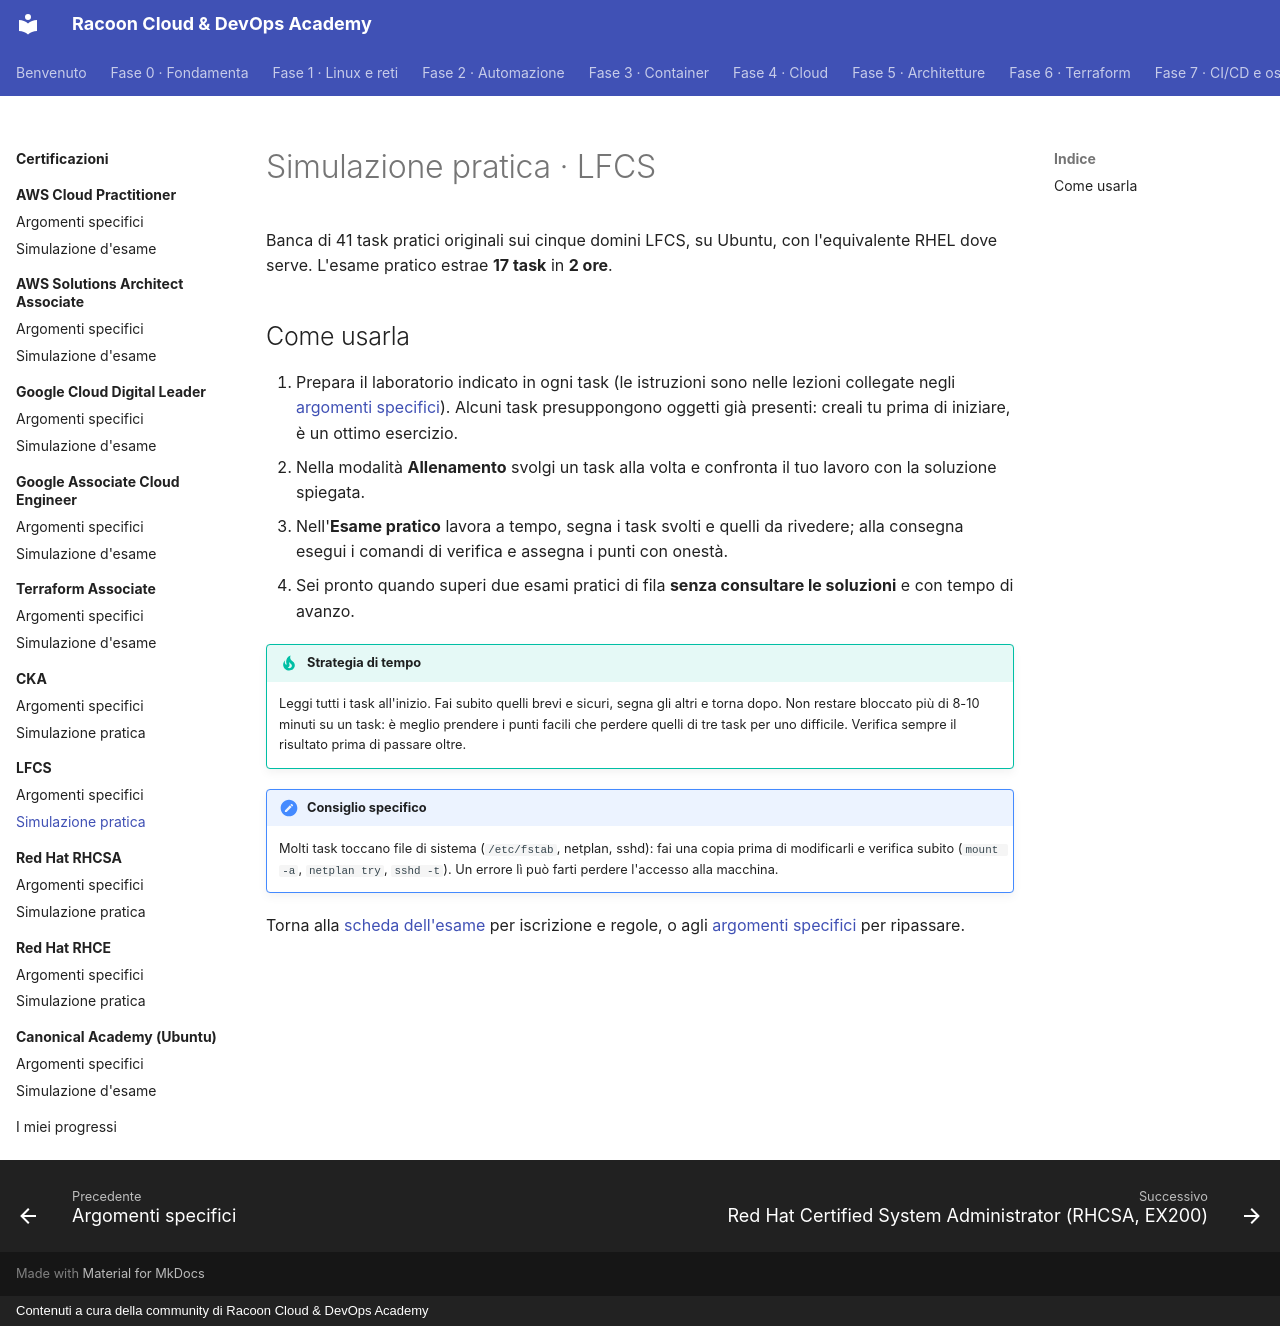

repository: imredracoon/racoon-cloud-devops-academy · page: appendici/lfcs/simulazione/index.html · generator: mkdocs · copyright: Contenuti a cura della community di Racoon Cloud & DevOps Academy

# Simulazione pratica · LFCS

Banca di 41 task pratici originali sui cinque domini LFCS, su Ubuntu, con l'equivalente RHEL dove serve. L'esame pratico estrae **17 task** in **2 ore**.

<div class="exam-sim" data-bank="lfcs"></div>

## Come usarla

1. Prepara il laboratorio indicato in ogni task (le istruzioni sono nelle lezioni collegate negli
   [argomenti specifici](argomenti.md)). Alcuni task presuppongono oggetti già presenti: creali tu prima di iniziare,
   è un ottimo esercizio.
2. Nella modalità **Allenamento** svolgi un task alla volta e confronta il tuo lavoro con la soluzione spiegata.
3. Nell'**Esame pratico** lavora a tempo, segna i task svolti e quelli da rivedere; alla consegna esegui i comandi
   di verifica e assegna i punti con onestà.
4. Sei pronto quando superi due esami pratici di fila **senza consultare le soluzioni** e con tempo di avanzo.

!!! tip "Strategia di tempo"
    Leggi tutti i task all'inizio. Fai subito quelli brevi e sicuri, segna gli altri e torna dopo. Non restare
    bloccato più di 8-10 minuti su un task: è meglio prendere i punti facili che perdere quelli di tre task per uno
    difficile. Verifica sempre il risultato prima di passare oltre.

!!! note "Consiglio specifico"
    Molti task toccano file di sistema (`/etc/fstab`, netplan, sshd): fai una copia prima di modificarli e verifica subito (`mount -a`, `netplan try`, `sshd -t`). Un errore lì può farti perdere l'accesso alla macchina.

Torna alla [scheda dell'esame](index.md) per iscrizione e regole, o agli [argomenti specifici](argomenti.md) per
ripassare.
